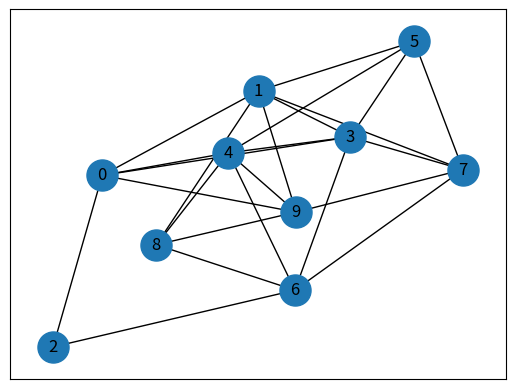

The matplotlib source for this figure: (Note: this script raises an exception after producing the figure.)
from networkx.generators.random_graphs import erdos_renyi_graph
import networkx as nx
import matplotlib.pyplot as plt


graph_number = 0
euler_conn_graph = 0

while True:
    n = 10
    p = 0.5
    the_g = erdos_renyi_graph(n, p)
    print(f"The graph's vertices: {the_g.nodes}")
    print(f"The graph's edges: {the_g.edges}")

    nodes = the_g.nodes
    edges = the_g.edges

    counter1 = 0
    missing_num = False
    for each in nodes:
        counter = 0
        for every in edges:
            if each in every:
                counter += 1
        if counter == 0:
            missing_num = True

    if missing_num:
        print("graph is disconnected")
    else:
        counter1 += 1
        print("graph is connected")

    allEdges = the_g.edges
    allVertices = the_g.nodes

    lst = []
    for node in allVertices:
        for edge in allEdges:
            if node in edge:
                lst.append(node)
    counter2 = 0
    failed = False
    for n in allVertices:
        if n in lst:
            var = lst.count(n)  # var = 1
            if var % 2 != 0:
                failed = True
    if failed:
        print("The graph is not an Euler Circuit")
    else:
        counter2 += 1
        print("The graph is an Euler Circuit")
    print("Do you want another graph?\nFirst close the graph's panel...")

    if counter2 and counter1 == 1:
        euler_conn_graph += 1

    pos = nx.spring_layout(the_g)
    nx.draw_networkx_nodes(the_g, pos, node_size=500)
    nx.draw_networkx_edges(the_g, pos, edgelist=the_g.edges(), edge_color='black')
    nx.draw_networkx_labels(the_g, pos)
    plt.show()
    graph_number += 1

    keep_graphing = input("Enter Y for another one and N to end the operation:").upper()
    if keep_graphing == "Y":
        continue
    else:
        probability = euler_conn_graph/graph_number
        print(f"After the generation of the graph; {graph_number} times, and {euler_conn_graph} of them being euler circuit and connected, \nThe probability of graph(s) printed out to be euler circuit and connected is: {probability}")
        break
